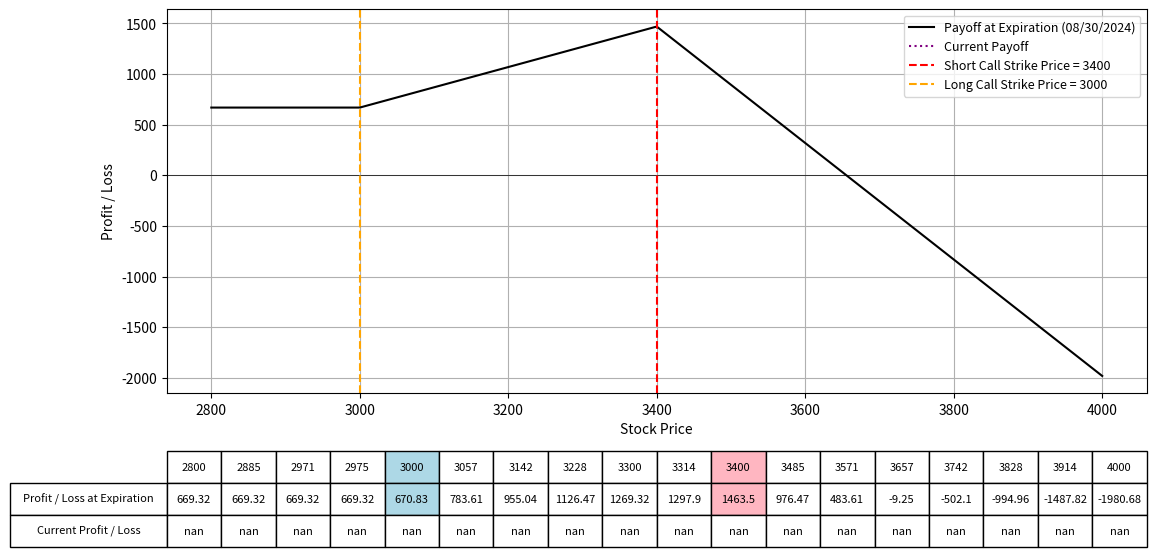

Write the Python code that produced this figure.
import numpy as np
import matplotlib.pyplot as plt
from scipy.stats import norm
from datetime import datetime

# Black-Scholes formula for call option price
def black_scholes_call(S, K, T, r, sigma):
    d1 = (np.log(S / K) + (r + 0.5 * sigma**2) * T) / (sigma * np.sqrt(T))
    d2 = d1 - sigma * np.sqrt(T)
    call_price = (S * norm.cdf(d1) - K * np.exp(-r * T) * norm.cdf(d2))
    return call_price

# Black-Scholes formula for put option price
def black_scholes_put(S, K, T, r, sigma):
    d1 = (np.log(S / K) + (r + 0.5 * sigma**2) * T) / (sigma * np.sqrt(T))
    d2 = d1 - sigma * np.sqrt(T)
    put_price = (K * np.exp(-r * T) * norm.cdf(-d2) - S * norm.cdf(-d1))
    return put_price

# Define the parameters for the option strategy
lower_range = 2800
upper_range = 4000
lower_val = 2975
upper_val = 3300
expiration_date = "08/30/2024"  # Expiration date of all options

IV = 0.635  # Implied Volatility for options
K_call_long = 3000  # Strike price for the long call
K_call_short = 3400  # Strike price for the short call
premium_paid_long_call = 391.9 # Premium paid for the long call
premium_received_call = 187.5  # Premium received for short call
num_contracts_call_long = 2  # Number of contracts for the long call option
num_contracts_call_short = 7.75 # Number of contracts for the short call option

r = 0.01  # Risk-free rate
S = np.linspace(lower_range, upper_range, 400)  # Range of stock prices

# Calculate the time to expiration for the options
date1 = datetime.strptime(expiration_date, "%m/%d/%Y")
today = datetime.today()
T = (date1 - today).days / 365.0  # Time to expiration in years

# Calculate the price for the options today
call_price_today_short = black_scholes_call(S, K_call_short, T, r, IV)

call_price_today_long = black_scholes_call(S, K_call_long, T, r, IV)

# Calculate the payoff for the short call, long put, and long call at expiration
payoff_short_call = (premium_received_call - np.maximum(S - K_call_short, 0)) * num_contracts_call_short
payoff_long_call = (np.maximum(S - K_call_long, 0) - premium_paid_long_call) * num_contracts_call_long
payoff_strategy = payoff_short_call + payoff_long_call

# Calculate the current payoff for today
current_payoff = (- (call_price_today_short * num_contracts_call_short)
                  + (call_price_today_long * num_contracts_call_long) 
                  + (premium_received_call * num_contracts_call_short) - (premium_paid_long_call * num_contracts_call_long))

# Calculate the total premium received/paid
total_premium_received_call = premium_received_call * num_contracts_call_short

total_premium_paid_long_call = premium_paid_long_call * num_contracts_call_long
total_premium_net = total_premium_received_call - total_premium_paid_long_call


# Plotting the payoffs
fig, ax = plt.subplots(figsize=(14, 8))
ax.plot(S, payoff_strategy, label=f'Payoff at Expiration ({expiration_date})', color='black')
ax.plot(S, current_payoff, label='Current Payoff', linestyle='dotted', color='purple')
ax.set_xlabel("Stock Price")
ax.set_ylabel("Profit / Loss")
ax.axhline(0, color='black', lw=0.5)
ax.axvline(K_call_short, color='red', linestyle='--', label=f"Short Call Strike Price = {K_call_short}")
ax.axvline(K_call_long, color='orange', linestyle='--', label=f"Long Call Strike Price = {K_call_long}")
ax.legend(fontsize=9)
ax.grid(True)

# Selecting specific prices for the table
table_prices = np.linspace(lower_range, upper_range, 15)
table_prices = np.append(table_prices, [K_call_short, K_call_long, lower_val, upper_val])
table_prices = np.unique(np.sort(table_prices))  # Ensure sorted and unique values

# Interpolating payoffs at these prices
table_payoffs = np.interp(table_prices, S, payoff_strategy)  # Interpolating payoffs at these prices
table_current_payoffs = np.interp(table_prices, S, current_payoff)  # Interpolating current payoffs at these prices

# Adding a table at the bottom of the plot
table = plt.table(cellText=[np.round(table_payoffs, 2), np.round(table_current_payoffs, 2)],
                  rowLabels=['Profit / Loss at Expiration', 'Current Profit / Loss'],
                  colLabels=table_prices.astype(int),
                  cellLoc='center',
                  rowLoc='center',
                  loc='bottom',
                  bbox=[0.0, -0.4, 1, 0.25])  # Adjust bbox to fit within figure

# Highlighting the columns for K_put, K_call and breakeven prices
highlight_strikes = [K_call_short, K_call_long]
colors = ['#FFB6C1', '#ADD8E6', '#FFD700']
for col in range(len(table_prices)):
    if table_prices[col] in highlight_strikes:
        table[(0, col)].set_facecolor(colors[highlight_strikes.index(table_prices[col])])
        table[(1, col)].set_facecolor(colors[highlight_strikes.index(table_prices[col])])

plt.subplots_adjust(left=0.2, bottom=0.4)
plt.show()
